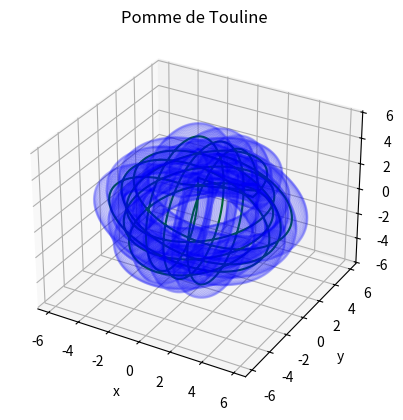
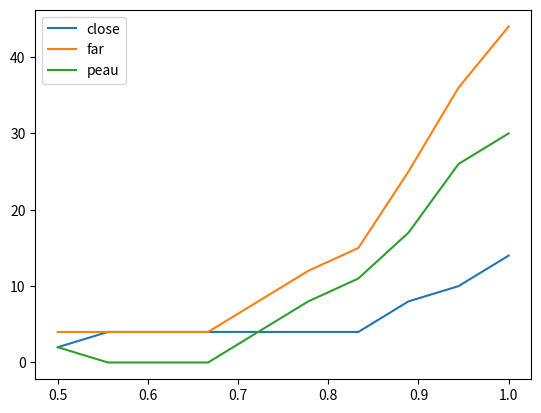

Write the Python code that produced these figures, in order.
from mpl_toolkits import mplot3d
import numpy as np
from numpy import pi
import matplotlib.pyplot as plt

# Déclaration de la figure
fig = plt.figure()
ax = plt.axes(projection='3d')

# rayon du brin (adimensionnel).
R = 0.8
# Paramètres
petit = 2
moyen = 4
grand = 5

# Fonctions de sélections des courbes
# La pomme de Touline se fait en 3 étapes.
# A chaque étape on fait trois boucles "ovoïdes".
# Etape 1 : les trois premières boucles sont faites dans le plan xz, plus large en x.
step1 = np.vectorize(lambda t : (t >= 0 and t <= 2*pi))
# Etape 2 : les trois suivantes sont dans le plan yz, plus large en z, de sorte à "encercler" les boucles de l'étape 1.
step2 = np.vectorize(lambda t : (t > 2*pi and t <= 4*pi))
# Etape 3 : les trois dernières sont dans le plan xy, plus large en y, de sorte à "encercler" les boucles de l'étape 2 et à passer dans celles de l'étape 1.
step3 = np.vectorize(lambda t : (t > 4*pi and t <= 6*pi))

# Equations paramétriques du noeud
dim = 6*pi
nPoints = 1000 # nombre de points à calculer
t = np.linspace(0, dim, nPoints)
#x = step1(t) * (grand*np.sin(3*t)) + step2(t) * (petit*np.cos(t/2)) + step3(t) * (moyen*np.cos(3*t))
#y = step1(t) * (petit*np.cos(t/2)) + step2(t) * (moyen*np.cos(3*t)) + step3(t) * (grand*np.sin(3*t))
#z = step1(t) * (moyen*np.cos(3*t)) + step2(t) * (grand*np.sin(3*t)) + step3(t) * (petit*np.cos(t/2))

#x = step1(t) * (grand*np.sin(3*t)) + step2(t) * (petit*(3*pi-t)/pi) + step3(t) * (moyen*np.cos(3*t))
#y = step1(t) * (petit*(pi-t)/pi) + step2(t) * (moyen*np.cos(3*t)) + step3(t) * (grand*np.sin(3*t))
#z = step1(t) * (moyen*np.cos(3*t)) + step2(t) * (grand*np.sin(3*t)) + step3(t) * (petit*(5*pi-t)/pi)

def correcteur(t) :
    return np.cos((t%(2*pi))/5 - pi/5)

x = step1(t) * (grand*np.sin(3*t)) + step2(t) * (petit*(3*pi-t)/pi) + step3(t) * (moyen*np.cos(3*t)*correcteur(t))
y = step1(t) * (petit*(pi-t)/pi) + step2(t) * (moyen*np.cos(3*t)*correcteur(t)) + step3(t) * (grand*np.sin(3*t))
z = step1(t) * (moyen*np.cos(3*t)*correcteur(t)) + step2(t) * (grand*np.sin(3*t)) + step3(t) * (petit*(5*pi-t)/pi)

ax.plot3D (x, y, z, 'green')

# valeurs différentielles
dt = dim/nPoints
dx = np.diff(x)
dy = np.diff(y)
dz = np.diff(z)

# calcul de la longueur (adimensionnelle)
ds = np.sqrt(dx**2 + dy**2 + dz**2)
longueur = np.sum(ds)

# Construction du repère de Serret-Frenet
# T est le vecteur tangeant à la courbure du noeud
Tx = dx/dt
Ty = dy/dt
Tz = dz/dt

# N est un vecteur normal à T (i.e. tel que T /\ N = 0)
Nx = Tz - Ty
Ny = Tx - Tz
Nz = Ty - Tx

# B est le produit vectoriel des vecteurs T et N (B = T /\ N)
Bx = Ty*Nz - Tz*Ny 
By = Tz*Nx - Tx*Nz
Bz = Tx*Ny - Ty*Nx

# On normalise pour avoir un vecteur orthonormé
Tnorm = np.sqrt(Tx**2 + Ty**2 + Tz**2)
Nnorm = np.sqrt(Nx**2 + Ny**2 + Nz**2)
Bnorm = np.sqrt(Bx**2 + By**2 + Bz**2)

(Tx, Ty, Tz) = (Tx/Tnorm, Ty/Tnorm, Tz/Tnorm)
(Nx, Ny, Nz) = (Nx/Nnorm, Ny/Nnorm, Nz/Nnorm)
(Bx, By, Bz) = (Bx/Bnorm, By/Bnorm, Bz/Bnorm)

# On utilise le repère de Serret-Frenet pour construire les torons du noeud en
# translatant le brin central par une série de vecteurs qui "tournent" autour du centre.

# Un rayon de 0.8 semble bonne pour que les torons soient bien "serrés", sans se chevaucher.
# C'est la partie la plus "fumeuse" car elle repose seulement sur l'observation de la figure.     
N = 50       # nombre de brins modélisés
# for k in range(N) :
#     Vx = R * (np.cos(k*2*pi/N)*Nx + np.sin(k*2*pi/N)*Bx)
#     Vy = R * (np.cos(k*2*pi/N)*Ny + np.sin(k*2*pi/N)*By)
#     Vz = R * (np.cos(k*2*pi/N)*Nz + np.sin(k*2*pi/N)*Bz)
#     ax.plot3D (x[:-1]+Vx, y[:-1]+Vy, z[:-1]+Vz, 'blue', alpha=0.1)

# On va essayer de déterminer le "rayon de serrage" de façon plus analytique...
# On cherche à déterminer une métrique de serrage.
# L'idée est d'imaginer une "peau" à l'interface entre deux brins.
# Au voisinage de chaque point :
# on souhaite maximiser la présence d'autres points dans la peau (indicateur de serrage)...
# ...tout en excluant les points en deça de la peau (indicateur de chevauchement).
def voisins(p1,p2,R, T,tolerance) :
    dx = p1[0] - p2[0]
    dy = p1[1] - p2[1]
    dz = p1[2] - p2[2]
    norm = np.sqrt(dx**2 + dy**2 + dz**2)
    # p2 doit être distant de p1 de moins de R
    prod_scalaire = dx*T[0] + dy*T[1] + dz*T[2]
    # le vecteur de p1 vers p2 doit être "orthogonal" à la direction du toron en p1
    return (norm <= R) and (abs(prod_scalaire)/norm <= tolerance)

def peau(p1,p2,R) :
    return voisins(p1,p2,1.2*R) and (not voisins(p1,p2,0.8*R))

points = np.transpose(np.array([x,y,z]))
vecT = np.transpose(np.array([Tx,Ty,Tz]))
offset1 = int(1.5*pi * nPoints / dim)
offset2 = int(2.5*pi * nPoints / dim)

def calculPeau_aux(R) :
    nClose = 0
    nFar = 0
    for i in range(nPoints) :
        #print("######################")
        for p in points[i+offset1:i+offset2] :
            nClose += voisins(points[i], p, 0.9*2*R, vecT[i], 0.01)
            nFar   += voisins(points[i], p, 1.1*2*R, vecT[i], 0.01)
    nPeau = nFar - nClose
    print(nClose,nFar,nPeau)
    return (nClose,nFar,nPeau)

calculPeau = np.vectorize(calculPeau_aux)

nStep = 10
R = np.linspace(0.5,1,nStep)
metrics = calculPeau(R)

fig2 = plt.figure()
ax2 = plt.axes()
ax2.plot(R,metrics[0], label="close")
ax2.plot(R,metrics[1], label="far")
ax2.plot(R,metrics[2], label="peau")
ax2.legend()

# for i in range(nStep) :
#     if metrics[2][i] <= metrics[0][i] :
#         R = R[i]
#         break

# Cette méthode montre un pic pour R =~ 0.87
R = 0.87

for k in range(N) :
    Vx = R * (np.cos(k*2*pi/N)*Nx + np.sin(k*2*pi/N)*Bx)
    Vy = R * (np.cos(k*2*pi/N)*Ny + np.sin(k*2*pi/N)*By)
    Vz = R * (np.cos(k*2*pi/N)*Nz + np.sin(k*2*pi/N)*Bz)
    ax.plot3D (x[:-1]+Vx, y[:-1]+Vy, z[:-1]+Vz, 'blue', alpha=0.1)
    
# Finalement on peut calculer le rapport longueur / diamètre
rapport = longueur / (2*R)
# Par exemple, on peut calculer la longueur (en mètres) d'une corde de 14 mm de diamètre :
longueur_m = rapport * 0.014
print(f"R = {R}\t L = {longueur}\t rapport = {rapport}\t longueur = {longueur_m} m")

ax.set_xlabel('x')
ax.set_ylabel('y')
ax.set_zlabel('z')
ax.set_title('Pomme de Touline')
plt.show()
